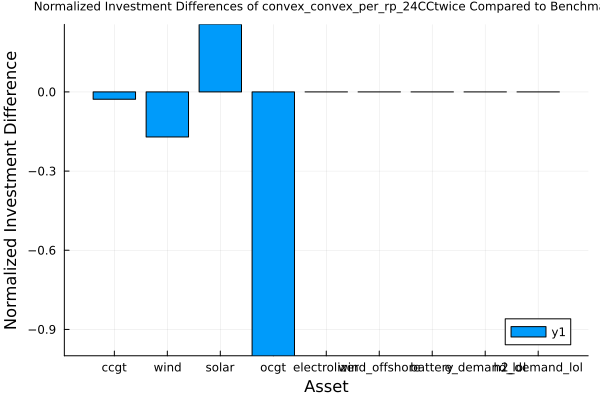

Source data for this figure (header and first rows):
asset, benchmark_solution, approximation_solution, diff
ccgt, 1.172, 1.139, -0.02778
wind, 3.005, 2.492, -0.1706
solar, 0.4493, 0.5643, 0.256
ocgt, 0.3733, 0.0, -1.0
electrolizer, 1, 1.0, -1.6431300764452045e-14
wind_offshore, 0.0, 0.0, 0.0
battery, 0.0, 0.0, 0.0
e_demand_lol, 0.0, 0.0, 0.0
h2_demand_lol, 0.0, 0.0, 0.0
